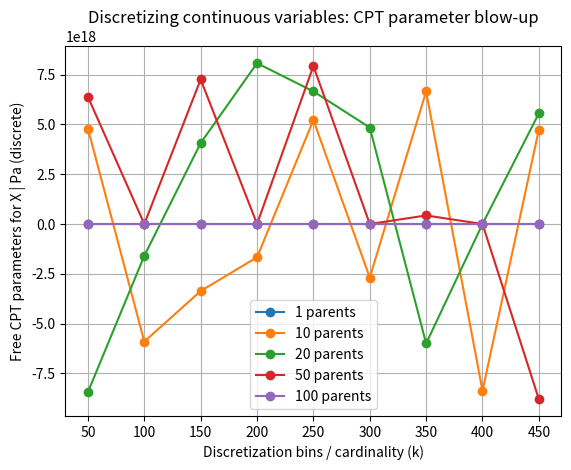
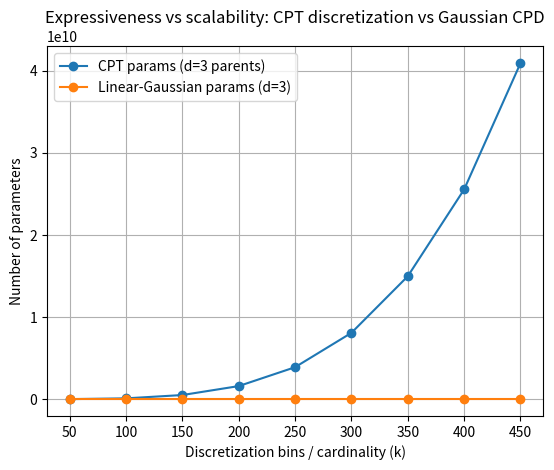

These charts were generated, in order, by the following Python code:
#!/usr/bin/env python3
"""
01_continuous_discretization_blowup.py

Scalability to continuous variables:
- Discretize a continuous child X into k bins.
- CPT free parameters for X | Pa: (k-1) * Π |Pa|
- With continuous parents discretized too, Π |Pa| explodes with k^d.
- Compare with a Linear-Gaussian CPD parameter count (rough constant wrt k):
    X = w^T Pa + b + eps, eps ~ N(0, sigma^2)
  params ~ (d weights + 1 bias + 1 variance) = d+2

Outputs:
- Plot of CPT free-params vs k for different parent counts d.
- Plot comparing CPT params vs (approx) Gaussian params.

Deps: numpy, matplotlib
Run: python 01_continuous_discretization_blowup.py
"""

from __future__ import annotations

import matplotlib.pyplot as plt
import numpy as np


def cpt_free_params(k_child: int, k_parent: int, n_parents: int) -> int:
    # (|X|-1) * Π |Pa|
    return (k_child - 1) * (k_parent**n_parents)


def gaussian_params(n_parents: int) -> int:
    # linear Gaussian: weights (n_parents) + bias + variance
    return n_parents + 2


def main():
    ks = np.arange(50, 500, 50)  # bins/cardinality
    parent_counts = [1, 10, 20, 50, 100]

    # Assume each parent is discretized into same k bins (worst-case illustrative)
    # so Π|Pa| = k^d.
    plt.figure()
    for d in parent_counts:
        y = [cpt_free_params(k_child=k, k_parent=k, n_parents=d) for k in ks]
        plt.plot(ks, y, marker="o", label=f"{d} parents")
    plt.xlabel("Discretization bins / cardinality (k)")
    plt.ylabel("Free CPT parameters for X | Pa (discrete)")
    plt.title("Discretizing continuous variables: CPT parameter blow-up")
    plt.grid(True)
    plt.legend()

    # Compare discrete CPT vs linear-Gaussian CPD parameter count
    plt.figure()
    d = 3
    y_cpt = [cpt_free_params(k_child=k, k_parent=k, n_parents=d) for k in ks]
    y_gauss = [gaussian_params(d) for _ in ks]
    plt.plot(ks, y_cpt, marker="o", label=f"CPT params (d={d} parents)")
    plt.plot(ks, y_gauss, marker="o", label=f"Linear-Gaussian params (d={d})")
    plt.xlabel("Discretization bins / cardinality (k)")
    plt.ylabel("Number of parameters")
    plt.title("Expressiveness vs scalability: CPT discretization vs Gaussian CPD")
    plt.grid(True)
    plt.legend()

    plt.show()


if __name__ == "__main__":
    main()
